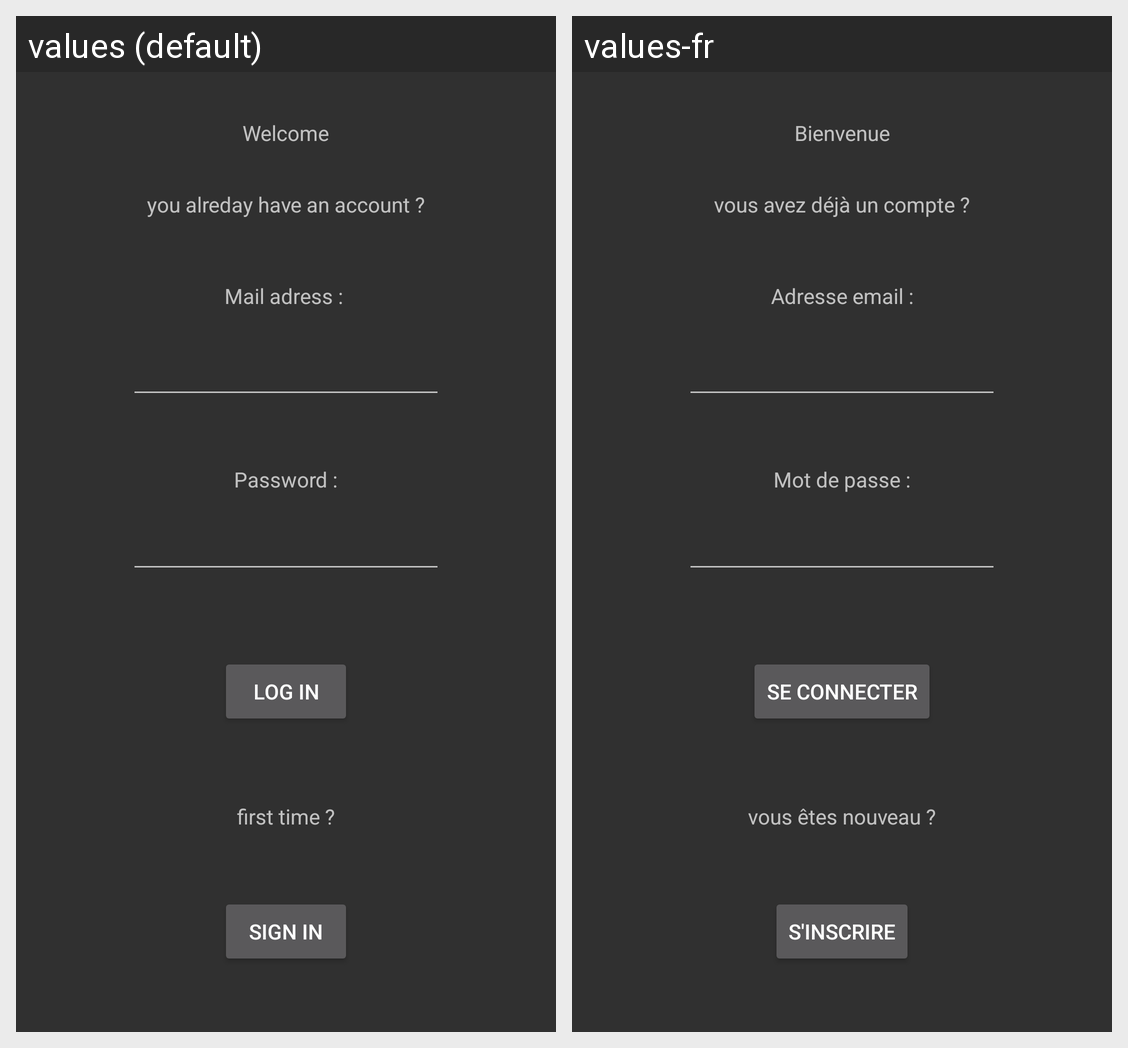

The same Android screen rendered under two of its app's locales, left to right. List the strings drawn on it with the default value and each locale's translation.
Android screen res/layout/activity_connexion.xml rendered under 2 locales, left to right: values (default), values-fr. Device: Nexus 5 (rendered at 1080×1920; each locale shown at half size, 540×960, under a caption strip naming it); theme Theme.AppCompat.
Strings drawn on this screen, with the default value and each locale's value (text and hints the layout hard-codes, and strings that could not be matched under every locale, appear in the picture but are not listed):

signIn
  values: Sign in
  values-fr: S'inscrire

welcome
  values: Welcome
  values-fr: Bienvenue

accountExist
  values: you alreday have an account ?
  values-fr: vous avez déjà un compte ?

email
  values: Mail adress : 
  values-fr: Adresse email :

password
  values: Password :
  values-fr: Mot de passe :

accountNew
  values: first time ?
  values-fr: vous êtes nouveau ?

logIn
  values: Log in
  values-fr: Se connecter
